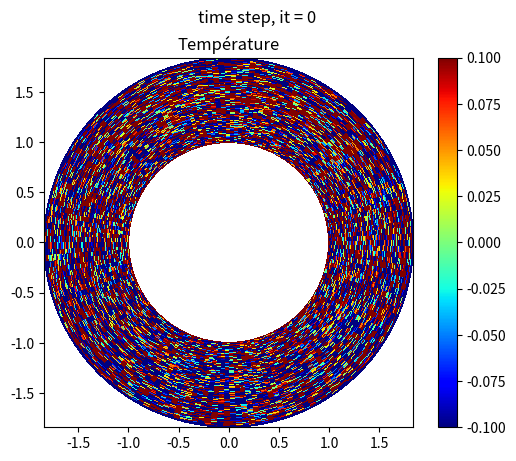

Here is the Python script that generated this plot: (Note: this script raises an exception after producing the figure.)
import numpy as np
import matplotlib.pyplot as plt
import time
import os


#path = "/Users/<user>/Desktop/TB/Output_python_v9/"                # path to the folder where to store the .csv files
#variables physiques 
rin      = 1                    #rayon interne
rout     = 0.8387*rin           #external radius
disc     = 50                   #155 est le nombre de cellule de la discontinuité du manteau
rho      = 1
rhog0_up = 1.0                  #densité du manteau supérieur
rhog0_dw = 1.0                  #densité du manteau inférieur
eta      = 1
eta_up   = 1                    #viscosité sup
eta_dw   = 1                    #viscosité infé
alph     = 1                    #coefficient d'expansion thermique
beta     = 0
Ttop     = -1                   #température surface du manteau
Tbot     = 1                    #température base du manteau
rhoCp    = 1                    #specific heat capacity
lam      = 1e-6                 #diffusivité thermique
ttime    = 1                    #temps total
s_ref    = 1e-3                 #Tau de référence afin d'avoir au début 1 avec la fraction pour power-law
n_exp    = 1                   #utile pour power-law, à faire varier pour trouver le début de l'activation de la power-law
rel      = 0.1
#variables numériques
#Angulaire (phi) 
nnp  = 181                         #nombre de noeuds
Lp   = 2*np.pi + 2*np.pi/(nnp-1)   #longueur angulaire plus un noeuds pour les conditions polaires
dphi = Lp/(nnp-1)                  #espacement angulaire
#Radiale (rad)
nnr  = 101                         #nombre de noeuds
Lr   = rout                        #longueur radiale
drad = Lr/(nnr-1)                  #espacemennt radiale
#densité
rhog_v = np.ones((nnr,nnp))         #densité initial                      #problème avec nnp.ones (pourtant documentation suivie)    
rhog_v [0:disc,:] = rhog0_dw        #partie inférieur avec différente densité 
rhog_v [disc:-1,:] = rhog0_up       #partie supérieur avec une densité
#viscosité avec stress angulaire et radiale
Eta = np.ones((nnr,nnp))           #matrice de viscosité initial pour les noeuds
Eta[0:disc,:] = eta_dw             #partie inférieur avec différente densité
Eta[disc:-1,:] = eta_up            #partie supérieur avec une densité
#print(Eta.shape)
#Contrainte de cisaillement
Eta_rp = np.zeros((nnr - 1, nnp - 1))  # matrice initial de cisaillement
# Staggered grid in 2 dimension rad and phi--------------------------------
radn1, phin1 = np.meshgrid(np.arange(-Lr/2, (Lr/2)+drad, drad) + (Lr/2 + rin), np.arange(-Lp/2, (Lp/2)+dphi/2, dphi)) 
radc1, phic1 = np.meshgrid(np.arange(-(Lr-drad)/2, (Lr-drad)/2+drad, drad) + (Lr/2 + rin), np.arange(-(Lp-dphi)/2, (Lp-dphi)/2+dphi, dphi))
radr1, phir1 = np.meshgrid(np.arange(-(Lr+drad)/2, (Lr+drad)/2+drad, drad) + (Lr/2 + rin), np.arange(-Lp/2, Lp/2+dphi/2, dphi))
radp1, phip1 = np.meshgrid(np.arange(-Lr/2, (Lr/2)+drad, drad) + (Lr/2 + rin), np.arange(-(Lp+dphi)/2, (Lp+dphi)/2+dphi, dphi))
radn = np.transpose(radn1)
phin = np.transpose(phin1)
radc = np.transpose(radc1)
phic = np.transpose(phic1)
radr = np.transpose(radr1)
phir = np.transpose(phir1)
radp = np.transpose(radp1)
phip = np.transpose(phip1)

#initialisation
P = (-rhog_v * radn)                   #pression lithostatique
taurr = np.zeros((nnr, nnp))
taupp = np.zeros((nnr, nnp))
taurp = np.zeros((nnr - 1, nnp - 1))

# Interpolation du centre aux noeuds
def c2n(A0):
    A1 = np.zeros((A0.shape[0]+1, A0.shape[1]))
    A1[:,:] = np.vstack((1.5*A0[0,:] - 0.5*A0[1,:], (A0[1:,:] + A0[:-1,:]) / 2, 1.5*A0[-1,:] - 0.5*A0[-2,:]))
    
    A2 = np.zeros((A1.shape[0], A1.shape[1]+1))
    A2[:,:] = np.hstack((1.5*A1[:,0].reshape(-1,1) - 0.5*A1[:,1].reshape(-1,1),(A1[:,1:] + A1[:,:-1]) / 2, 1.5*A1[:,-1].reshape(-1,1) - 0.5*A1[:,-2].reshape(-1,1)))
    return A2

#tictoc
def TicTocGenerator():
    ti = 0           # initial time
    tf = time.time() # final time
    while True:
        ti = tf
        tf = time.time()
        yield tf-ti # returns the time difference

TicToc = TicTocGenerator() # create an instance of the TicTocGen generator
def toc(tempBool=True):
    # Prints the time difference yielded by generator instance TicToc
    tempTimeInterval = next(TicToc)
    if tempBool:
        print( "Elapsed time: %f seconds.\n" %tempTimeInterval )

def tic():
    # Records a time in TicToc, marks the beginning of a time interval
    toc(False)

Vr = np.zeros((nnr + 1, nnp))
Vp = np.zeros((nnr, nnp + 1))
T = 0.1 * np.exp(-(radn - 3 / 2 * rin) ** 2 * 50 - phin ** 2 * 0. * radn ** 2) * np.sin(phin) + 1.0*(np.random.rand(nnr, nnp) - 0.5)
#T = 0.1 * np.exp(-(radn - 3 / 2 * rin) ** 2 * 50 - phin ** 2 * 0. * radn ** 2) * np.sin(phin)
T_init = T   #ou T.copy()

#preprocessing
dtit = np.min([drad, dphi])**2 / (np.max(Eta) / np.max(rhog_v)) / 4 / 1e0  #timesteps
dtdiff = np.min([drad,dphi])**2 /(lam/rhoCp)/4/1e0
ntime  = 3001
#Conditions Mecaniques
bet    = 1e-2
#tol    = 5e-6
tol    = 5e-2
#Itération postprocessing
niter  = 1000
nout   = 10
k      = 1
finish = 4000
#Définiton de EtaL et Etapl
Eta_l = Eta
Eta_pl = Eta

#counter = 0
#fonction pour les moyennes
def avr(U):
    U = 0.5 * (U[:-1, :] + U[1:, :])
    return U
def avp(U):
    U = 0.5 * (U[:, :-1] + U[:, 1:])
    return U
def av_N2C(U):
    U = avp(avr(U))
    return U

desktop_path = os.path.join(os.environ["HOME"], "Desktop")
folder_path = os.path.join(desktop_path, "Sc_py_ss_Pl_rdn_1")
counter = 0

 # sets interactive mode on (needed for plot update)
plt.ion()
fig = plt.figure()

tic()
#boucle
for it in range(ntime):
     # Buoyancy
    rhofg = rhog_v * (1 - alph * T + beta * P)

    # Mechanics, must converge to 0
    error = 2 * tol
    iter = 0
    while error > tol or iter < 300:
        iter += 1
        Srr = -P[:, 1:-1] + taurr[:, 1:-1]
        Spp = -P[1:-1, :] + taupp[1:-1, :]
        deltaS = avr(taurr[:, 1:-1] - taupp[:, 1:-1])  #
        dVrdt = 1/rho * (np.diff(Srr, axis=0)/np.diff(radn[:, 1:-1], axis=0) +
                         (np.diff(taurp, axis=1)/np.diff(phic, axis=1) + deltaS) / radr[1:-1, 1:-1] -
                         (rhofg[:-1, 1:-1] + rhofg[1:, 1:-1])/2)
        dVpdt = 1/rho * (np.diff(taurp, axis=0)/np.diff(radc, axis=0) +
                         (np.diff(Spp, axis=1)/np.diff(phin[1:-1, :], axis=1) + 2 * avr(taurp)) / radp[1:-1, 1:-1])
        Vr[1:-1, 1:-1] += dVrdt * dtit
        Vp[1:-1, 1:-1] += dVpdt * dtit
        Vr[:, -1] = Vr[:, 1]
        Vr[:, 0]  = Vr[:, -2]
        Vp[:, -1] = Vp[:, 2]
        Vp[:, 0]  = Vp[:, -3] 
        
        # deviatoric strain rate
        Err = np.diff(Vr, axis=0)/np.diff(radr, axis=0)
        Epp = (np.diff(Vp, axis=1)/np.diff(phip, axis=1) + avr(Vr)) / radn
        Erp = ((np.diff(Vr[1:-1, :], axis=1)/np.diff(phir[1:-1, :], axis=1) - avr(Vp[:, 1:-1] )) / radc + np.diff(Vp[:, 1:-1], axis=0)/np.diff(radp[:, 1:-1], axis=0))/2
        # divergence of velocities
        divV = Err + Epp
        dPdt = -1/bet * divV
        P += dPdt * dtit

        # not incompressible, compressible
        taurr = 2 * Eta * (Err - 1/3 * divV)
        taupp = 2 * Eta * (Epp - 1/3 * divV)
        Eta_rp = av_N2C(Eta)
        taurp = 2 * Eta_rp * Erp

        #power-law viscosity
        tau2 = (0.5*(taurr**2+taupp**2)+(c2n(taurp)**2))**0.5

        if n_exp > 1:
            Eta_pl_it = Eta_pl
            Eta_pl    = Eta_l*((tau2/s_ref)**(1-n_exp))
            Eta_pl    = np.exp(np.log(Eta_pl)*rel+np.log(Eta_pl_it)*(1-rel))
            Eta       = 1/(1/Eta_l + 1/Eta_pl) 

            '''nouter = 1000
            if np.mod(iter, nouter) == 0:
                print( "iter: %d \t Eta_pl min: %f \t Eta_pl max: %f" % (iter,np.min(Eta_pl), np.max(Eta_pl)) )'''

        #print(tau2.shape)
        error = np.max([np.max(np.abs(dVrdt)), np.max(np.abs(dVpdt)), np.max(np.abs(dPdt))])

    '''print("time step = %d\terror = %10.3E\tTmin = %10.3E\tTmax = %10.3E\titerations = %d" % (it,error,T.min(),T.max(),iter)) # for print syntax, see: https://www.geeksforgeeks.org/python-output-formatting/
    #print( "Eta_pl min: %f \t\t Eta_pl max: %f\n" % (np.min(Eta_pl), np.max(Eta_pl)) )'''
    if error > tol: 
        print('no convergence !! :\'(')
    
    # Thermics------------------------------------------------------------->we use the results from mechanicss to calculate thermics
    dt = np.min([drad / np.max(np.abs(Vr)) / 2 / 1e0, dtdiff])  # change of dt value if dt calculated is smaller than standard

    # Thermo
    dTdt_1 = - np.maximum(0, Vr[1:-2, 1:-1]) * np.diff(T[:-1, 1:-1], axis=0) / drad 
    dTdt_2 = - np.minimum(0, Vr[2:-1, 1:-1]) * np.diff(T[1:, 1:-1], axis=0) / drad 
    dTdt_3 = - np.maximum(0, Vp[1:-1, 1:-2]) * np.diff(T[1:-1, :-1], axis=1) / dphi / radn[1:-1, 1:-1]
    dTdt_4 = - np.minimum(0, Vp[1:-1, 2:-1]) * np.diff(T[1:-1, 1:], axis=1) / dphi / radn[1:-1, 1:-1]
    dTdt_5 = (np.diff(lam * np.diff(T[:, 1:-1], axis=0) / drad, axis=0) / drad) / rhoCp
    dTdt_6 = (lam * np.diff(avr(T[:, 1:-1]), axis=0) / drad / radn[1:-1, 1:-1]) / rhoCp
    dTdt_7 = (np.diff(lam * np.diff(T[1:-1, :], axis=1) / dphi, axis=1) / dphi / radn[1:-1, 1:-1] ** 2) / rhoCp
    dTdt = dTdt_1 + dTdt_2 + dTdt_3 + dTdt_4 + dTdt_5 + dTdt_6 + dTdt_7


    T[1:-1, 1:-1] = T[1:-1, 1:-1] + dTdt * dt

    # Polar boundaries conditions-------------------------------------------
    T[-1,:]            = Ttop                                                 # reset of the mantle surface T values
    T[0,  :]           = Tbot                                                 # reset of the mantle bottom T values
    T[:, -1]           = T[:, 1]                                             # reset of the last angular cell with the second cell (they are superimposed)
    T[:, 0]            = T[:, -2]                                           # reset of the second-to-last angular cell with the first cell (they are superimposed)
    
    # save variables--------------------------------------------------------
    #np.savetxt(path +"output_it_"+ str(it) +"_Vr.csv",Vr,delimiter=",")
    #np.savetxt(path +"output_it_"+ str(it) +"_Vp.csv",Vp,delimiter=",")
    #np.savetxt(path +"output_it_"+ str(it) +"_P.csv",P,delimiter=",")
    #np.savetxt(path +"output_it_"+ str(it) +"_T.csv",T,delimiter=",")
    #np.savetxt(path +"output_it_"+ str(it) +"_Tau.csv",tau2,delimiter=",")

    '''np.savetxt("output_it_"+ str(it) +"_Vr.csv",Vr,delimiter=",")
    np.savetxt("output_it_"+ str(it) +"_Vp.csv",Vp,delimiter=",")
    np.savetxt("output_it_"+ str(it) +"_P.csv",P,delimiter=",")
    np.savetxt("output_it_"+ str(it) +"_T.csv",T,delimiter=",")
    np.savetxt("output_it_"+ str(it) +"_Tau.csv",tau2,delimiter=",")'''
    # postprocessing=======================================================
    # polar to cartesian conversion-----------------------------------------
    x = radn*np.cos(phin)                                                      # conversion to cartesian coordinates x
    y = radn*np.sin(phin)    
    xc   = radc*np.cos(phic)               # conversion to cartesian coordinates x
    yc   = radc*np.sin(phic)                                                  # conversion to cartesian coordinates y
    xvr  = radr*np.cos(phir)               # conversion to cartesian coordinates x
    yvr  = radr*np.sin(phir)    
    xvp  = radp*np.cos(phip)               # conversion to cartesian coordinates x
    yvp  = radp*np.sin(phip)    
    Vx = Vr[1:,:]*np.cos(phir[1:,:]) - Vp[:,1:]*np.sin(phip[:,1:])         # conversion to cartesian coordinates Vx
    Vy = Vr[1:,:]*np.sin(phir[1:,:]) + Vp[:,1:]*np.cos(phip[:,1:])         # conversion to cartesian coordinates Vy
    
 
    if np.mod(it, nout) == 0: # postprocessing
        plt.clf() 

        # plot T
        ax1 = fig.add_subplot(111)
        pc1 = ax1.pcolor(x,y,T,cmap='jet',vmin=-0.1,vmax=0.1) 
        plt.colorbar(pc1,ax=ax1)
        ax1.set_aspect('equal','box')
        ax1.set_title('Température')

        #eta
        '''ax1 = fig.add_subplot(111)
        pc1 = ax1.pcolor(x,y,np.log10(Eta),cmap='jet') 
        plt.colorbar(pc1,ax=ax1)
        ax1.set_aspect('equal','box')
        ax1.set_title('Eta [log10]')'''
        # plot P
        '''ax1 = fig.add_subplot(3,4,5)
        pc1 = ax1.pcolor(x,y,P,cmap='jet') 
        plt.colorbar(pc1,ax=ax1)
        ax1.set_aspect('equal','box')
        ax1.set_title('P')
        # plot Tau2
        ax1 = fig.add_subplot(3,4,9)
        pc1 = ax1.pcolor(x,y,tau2,cmap='jet') 
        plt.colorbar(pc1,ax=ax1)
        ax1.set_aspect('equal','box')
        ax1.set_title('tau2')
        
        # plot Eta
        ax1 = fig.add_subplot(3,4,2)
        pc1 = ax1.pcolor(x,y,np.log10(Eta),cmap='jet') 
        plt.colorbar(pc1,ax=ax1)
        ax1.set_aspect('equal','box')
        ax1.set_title('Eta [log10]')
        # plot Eta_l
        ax1 = fig.add_subplot(3,4,6)
        pc1 = ax1.pcolor(x,y,np.log10(Eta_l),cmap='jet') 
        plt.colorbar(pc1,ax=ax1)
        ax1.set_aspect('equal','box')
        ax1.set_title('Eta_l [log10]')
        # plot Eta_pl
        ax1 = fig.add_subplot(3,4,10)
        pc1 = ax1.pcolor(x,y,np.log10(Eta_pl),cmap='jet') 
        plt.colorbar(pc1,ax=ax1)
        ax1.set_aspect('equal','box')
        ax1.set_title('Eta_pl [log10]')

        # plot Vp
        ax1 = fig.add_subplot(3,4,3)
        pc1 = ax1.pcolor(xvp,yvp,Vp,cmap='jet') 
        plt.colorbar(pc1,ax=ax1)
        ax1.set_aspect('equal','box')
        ax1.set_title('Vp')
        # plot Vr
        ax1 = fig.add_subplot(3,4,7)
        pc1 = ax1.pcolor(xvr,yvr,Vr,cmap='jet') 
        plt.colorbar(pc1,ax=ax1)
        ax1.set_aspect('equal','box')
        ax1.set_title('Vr')

        # plot Tau components
        ax2 = fig.add_subplot(3,4,4)
        pc2 = ax2.pcolor(x,y,taupp,cmap='jet')
        plt.colorbar(pc2,ax=ax2)
        ax2.set_aspect('equal','box')
        ax2.set_title('taupp')
        ax3 = fig.add_subplot(3,4,8)
        pc3 = ax3.pcolor(x,y,taurr,cmap='jet')
        plt.colorbar(pc3,ax=ax3)
        ax3.set_aspect('equal','box')
        ax3.set_title('taurr')
        ax4 = fig.add_subplot(3,4,12)
        pc4 = ax4.pcolor(xc,yc,taurp,cmap='jet')
        plt.colorbar(pc4,ax=ax4)
        ax4.set_aspect('equal','box')
        ax4.set_title('taurp')'''
        
        # Title etc...
        fig.suptitle("time step, it = "+ str(it))
        plt.pause(0.1)
        plt.draw()
        if it % 10 == 0:
            if it < 100:
                filename = os.path.join(folder_path, f"image_000{it}.png")
            elif it < 1000:
                filename = os.path.join(folder_path, f"image_00{it}.png")
            else:
                filename = os.path.join(folder_path, f"image_0{it}.png")
        plt.savefig(filename)     
toc()

plt.ioff()
plt.show()




